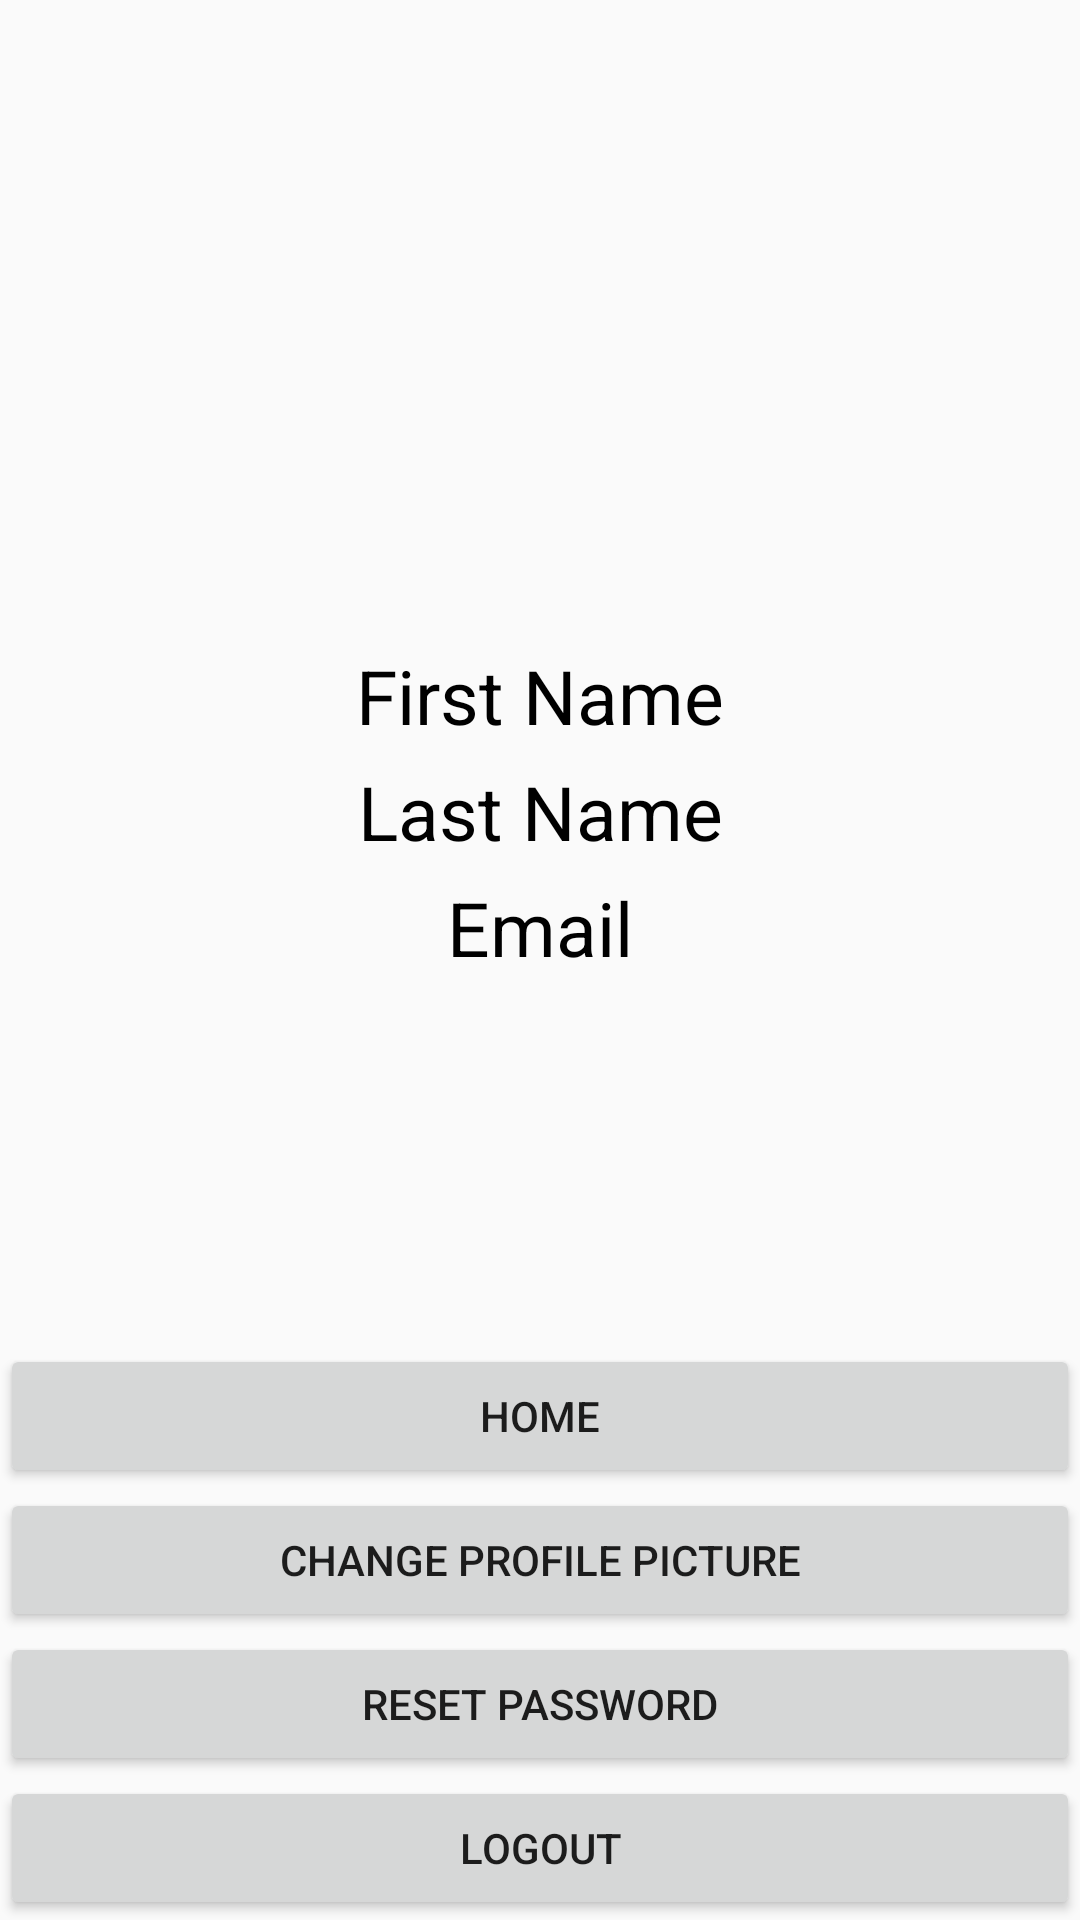

This screen was rendered from an Android layout file. Write that file and the resources it references.
<!-- AndroidManifest.xml: application theme Theme.FitLife -->
<!-- res/layout/activity_user_profile.xml -->
<?xml version="1.0" encoding="utf-8"?>
<LinearLayout xmlns:android="http://schemas.android.com/apk/res/android"
    xmlns:app="http://schemas.android.com/apk/res-auto"
    xmlns:tools="http://schemas.android.com/tools"
    android:layout_width="match_parent"
    android:layout_height="match_parent"
    android:orientation="vertical"
    tools:context=".userProfileActivity"
    android:paddingTop="50dp">


    <ImageView
        android:id="@+id/imageView"
        android:layout_width="150dp"
        android:layout_height="150dp"
        android:layout_gravity="center"
        tools:srcCompat="@mipmap/ic_launcher" />
    <LinearLayout
        android:layout_width="match_parent"
        android:layout_height="wrap_content"
        android:orientation="vertical"
        android:paddingTop="10dp">

        <TextView
            android:id="@+id/firstName"
            android:layout_width="match_parent"
            android:layout_height="wrap_content"
            android:paddingTop="5dp"
            android:text="First Name"
            android:textAlignment="center"
            android:textColor="@color/black"
            android:textSize="25dp"
            android:textStyle="normal" />

        <TextView
            android:layout_width="match_parent"
            android:layout_height="wrap_content"
            android:paddingTop="5dp"
            android:text="Last Name"
            android:textSize="25dp"
            android:textColor="@color/black"
            android:textStyle="normal"
            android:id="@+id/LastName"
            android:textAlignment="center"/>
        <TextView
            android:layout_width="match_parent"
            android:layout_height="wrap_content"
            android:paddingTop="5dp"
            android:text="Email"
            android:textSize="25dp"
            android:textColor="@color/black"
            android:textStyle="normal"
            android:id="@+id/email"
            android:textAlignment="center"/>

    </LinearLayout>

    <LinearLayout
        android:layout_width="match_parent"
        android:layout_weight="1"
        android:layout_height="0dp"
        android:gravity="center|bottom"
        android:orientation="vertical">

        <Button
            android:id="@+id/homeBtn2"
            android:layout_width="match_parent"
            android:layout_height="wrap_content"
            android:text="Home"/>
        <Button
            android:id="@+id/changePic"
            android:layout_width="match_parent"
            android:layout_height="wrap_content"
            android:text="Change Profile Picture" />
        <Button
            android:id="@+id/resetBtn"
            android:layout_width="match_parent"
            android:layout_height="wrap_content"
            android:text="Reset Password"
            />
        <Button
            android:id="@+id/logoutBtn"
            android:layout_width="match_parent"
            android:layout_height="wrap_content"
            android:text="Logout"
            android:onClick="logout"
            />
    </LinearLayout>



</LinearLayout>
<!-- resources referenced by this layout -->
<resources>
  <style name="Theme.FitLife" parent="Theme.AppCompat.Light.NoActionBar">
          
          <item name="colorPrimary">#CDDC39</item>
          <item name="colorPrimaryDark">#CDDC39</item>
          <item name="colorAccent">#000000</item>
          
      </style>
  <!-- not gathered from this repository: default colours our renderer supplied (Android Studio template values) -->
  <color name="black">#FF000000</color>
</resources>
